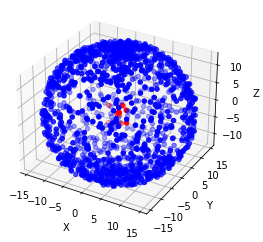

The file beside this chart, header and first rows:
0, 1, 2, is_normal
2.768, 4.102, -16.39, 1
-14.66, -6.559, 7.131, 1
4.879, -4.45, 16.25, 1
1.612, 17.04, 4.208, 1
-14.13, -10.02, -1.707, 1
-3.95, 15.74, 7.226, 1
-1.576, -3.767, 16.99, 1
3.76, -16.71, -4.095, 1
4.186, -0.7306, 17.28, 1
-10.19, -4.385, 12.99, 1
12.3, -5.853, 11.15, 1
-0.1095, -0.1226, 17.26, 1
3.681, -8.159, 15.1, 1
-7.436, -3.777, 15.23, 1
-0.6428, 5.659, -17.05, 1
-4.721, 9.832, -14.1, 1
-0.401, -2.568, -17.31, 1
-0.203, 0.5541, 17.63, 1
5.841, 7.286, -14.52, 1
-10.9, 0.0289, 13.93, 1
3.765, -17.24, -1.704, 1
-8.173, -9.91, 12.21, 1
0.5825, -13.87, 9.968, 1
5.373, 3.719, -16.41, 1
-6.05, -8.407, 14.19, 1
13.22, 4.487, 10.55, 1
10.96, 6.924, 11.41, 1
-9.869, -13.1, -5.263, 1
-9.083, 14.65, 4.865, 1
1.284, -13.79, 10.18, 1
1.575, 9.054, -14.48, 1
-2.358, -2.04, -16.8, 1
-0.06348, 12.12, -12.86, 1
-7.12, 15.27, 5.424, 1
14.64, 2.265, -10.22, 1
-1.683, 0.9959, 17.56, 1
1.139, -15.97, 7.5, 1
1.279, 0.6996, -16.94, 1
-12.71, 9.264, -6.557, 1
-5.487, -12.29, -11.8, 1
-9.983, 12.97, 5.96, 1
-17.18, -2.339, 1.044, 1
-3.003, -3.199, 17.06, 1
0.5999, -1.573, 17.86, 1
5.942, 15.45, 6.623, 1
-7.452, 11.56, 10.11, 1
-12.37, -4.823, 12.12, 1
-12, -11.89, -3.903, 1
16.78, -0.7414, 4.349, 1
-14.67, -8.14, -3.124, 1
12.76, 3.002, -12.21, 1
-0.1746, -8.837, -14.88, 1
4.409, 8.424, 15.16, 1
0.04973, 3.497, 17.01, 1
12.25, -11.55, -2.521, 1
-9.592, 13.98, -5.057, 1
6.73, 4.152, -15.9, 1
-0.5177, -9.656, 14.68, 1
12.45, 0.01702, 12.04, 1
-12.3, 1.934, -12.28, 1
... 1,455 more rows
